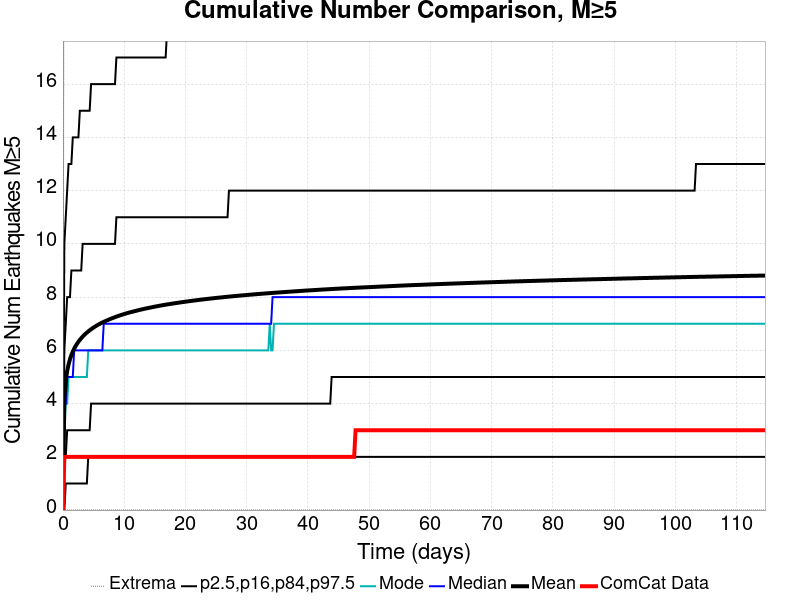

The file beside this chart, header and first rows:
Time (days), ComCat Data, Simulation Mean, Simulation Median, Simulation Mode, Simulation Minimum, Simulation Maximum, 2.5 %-ile, 16 %-ile, 84 %-ile, 97.5 %-ile
0.0, 0.0, 0.0, 0.0, 0.0, 0.0, 0.0, 0.0, 0.0, 0.0, 0.0
0.2297, 2.0, 4.214, 4.0, 3.0, 0.0, 29.0, 0.0, 2.0, 6.0, 10.0
0.4594, 2.0, 4.856, 4.0, 4.0, 0.0, 35.0, 1.0, 2.0, 7.0, 11.0
0.6891, 2.0, 5.22, 5.0, 4.0, 0.0, 46.0, 1.0, 3.0, 8.0, 12.0
0.9188, 2.0, 5.47, 5.0, 5.0, 0.0, 47.0, 1.0, 3.0, 8.0, 13.0
1.149, 2.0, 5.665, 5.0, 5.0, 0.0, 49.0, 1.0, 3.0, 8.0, 13.0
1.378, 2.0, 5.822, 5.0, 5.0, 0.0, 49.0, 1.0, 3.0, 9.0, 13.0
1.608, 2.0, 5.952, 5.0, 5.0, 0.0, 49.0, 1.0, 3.0, 9.0, 14.0
1.838, 2.0, 6.064, 6.0, 5.0, 0.0, 50.0, 1.0, 3.0, 9.0, 14.0
2.067, 2.0, 6.16, 6.0, 5.0, 0.0, 50.0, 1.0, 3.0, 9.0, 14.0
2.297, 2.0, 6.244, 6.0, 5.0, 0.0, 53.0, 1.0, 3.0, 9.0, 14.0
2.527, 2.0, 6.321, 6.0, 5.0, 0.0, 53.0, 1.0, 3.0, 9.0, 14.0
2.757, 2.0, 6.392, 6.0, 5.0, 0.0, 53.0, 1.0, 3.0, 9.0, 15.0
2.986, 2.0, 6.455, 6.0, 5.0, 0.0, 53.0, 1.0, 3.0, 9.0, 15.0
3.216, 2.0, 6.514, 6.0, 5.0, 0.0, 53.0, 1.0, 3.0, 10.0, 15.0
3.446, 2.0, 6.57, 6.0, 5.0, 0.0, 54.0, 1.0, 3.0, 10.0, 15.0
3.675, 2.0, 6.619, 6.0, 5.0, 0.0, 55.0, 1.0, 3.0, 10.0, 15.0
3.905, 2.0, 6.666, 6.0, 5.0, 0.0, 55.0, 1.0, 3.0, 10.0, 15.0
4.135, 2.0, 6.71, 6.0, 6.0, 0.0, 57.0, 2.0, 3.0, 10.0, 15.0
4.364, 2.0, 6.752, 6.0, 6.0, 0.0, 57.0, 2.0, 3.0, 10.0, 15.0
4.594, 2.0, 6.791, 6.0, 6.0, 0.0, 57.0, 2.0, 4.0, 10.0, 16.0
4.824, 2.0, 6.829, 6.0, 6.0, 0.0, 58.0, 2.0, 4.0, 10.0, 16.0
5.054, 2.0, 6.865, 6.0, 6.0, 0.0, 59.0, 2.0, 4.0, 10.0, 16.0
5.283, 2.0, 6.899, 6.0, 6.0, 0.0, 59.0, 2.0, 4.0, 10.0, 16.0
5.513, 2.0, 6.931, 6.0, 6.0, 0.0, 59.0, 2.0, 4.0, 10.0, 16.0
5.743, 2.0, 6.961, 6.0, 6.0, 0.0, 59.0, 2.0, 4.0, 10.0, 16.0
5.972, 2.0, 6.99, 6.0, 6.0, 0.0, 59.0, 2.0, 4.0, 10.0, 16.0
6.202, 2.0, 7.018, 6.0, 6.0, 0.0, 59.0, 2.0, 4.0, 10.0, 16.0
6.432, 2.0, 7.044, 6.0, 6.0, 0.0, 59.0, 2.0, 4.0, 10.0, 16.0
6.662, 2.0, 7.069, 7.0, 6.0, 0.0, 59.0, 2.0, 4.0, 10.0, 16.0
6.891, 2.0, 7.094, 7.0, 6.0, 0.0, 59.0, 2.0, 4.0, 10.0, 16.0
7.121, 2.0, 7.117, 7.0, 6.0, 0.0, 59.0, 2.0, 4.0, 10.0, 16.0
7.351, 2.0, 7.141, 7.0, 6.0, 0.0, 59.0, 2.0, 4.0, 10.0, 16.0
7.58, 2.0, 7.163, 7.0, 6.0, 0.0, 59.0, 2.0, 4.0, 10.0, 16.0
7.81, 2.0, 7.185, 7.0, 6.0, 0.0, 60.0, 2.0, 4.0, 10.0, 16.0
8.04, 2.0, 7.206, 7.0, 6.0, 0.0, 62.0, 2.0, 4.0, 10.0, 16.0
8.27, 2.0, 7.227, 7.0, 6.0, 0.0, 62.0, 2.0, 4.0, 10.0, 16.0
8.499, 2.0, 7.247, 7.0, 6.0, 0.0, 62.0, 2.0, 4.0, 10.0, 16.0
8.729, 2.0, 7.267, 7.0, 6.0, 0.0, 62.0, 2.0, 4.0, 11.0, 17.0
8.959, 2.0, 7.285, 7.0, 6.0, 0.0, 62.0, 2.0, 4.0, 11.0, 17.0
9.188, 2.0, 7.304, 7.0, 6.0, 0.0, 62.0, 2.0, 4.0, 11.0, 17.0
9.418, 2.0, 7.321, 7.0, 6.0, 0.0, 62.0, 2.0, 4.0, 11.0, 17.0
9.648, 2.0, 7.338, 7.0, 6.0, 0.0, 62.0, 2.0, 4.0, 11.0, 17.0
9.878, 2.0, 7.354, 7.0, 6.0, 0.0, 62.0, 2.0, 4.0, 11.0, 17.0
10.11, 2.0, 7.371, 7.0, 6.0, 0.0, 63.0, 2.0, 4.0, 11.0, 17.0
10.34, 2.0, 7.387, 7.0, 6.0, 0.0, 63.0, 2.0, 4.0, 11.0, 17.0
10.57, 2.0, 7.402, 7.0, 6.0, 0.0, 63.0, 2.0, 4.0, 11.0, 17.0
10.8, 2.0, 7.417, 7.0, 6.0, 0.0, 63.0, 2.0, 4.0, 11.0, 17.0
11.03, 2.0, 7.431, 7.0, 6.0, 0.0, 63.0, 2.0, 4.0, 11.0, 17.0
11.26, 2.0, 7.444, 7.0, 6.0, 0.0, 63.0, 2.0, 4.0, 11.0, 17.0
11.49, 2.0, 7.457, 7.0, 6.0, 0.0, 63.0, 2.0, 4.0, 11.0, 17.0
11.72, 2.0, 7.471, 7.0, 6.0, 0.0, 63.0, 2.0, 4.0, 11.0, 17.0
11.94, 2.0, 7.484, 7.0, 6.0, 0.0, 63.0, 2.0, 4.0, 11.0, 17.0
12.17, 2.0, 7.499, 7.0, 6.0, 0.0, 63.0, 2.0, 4.0, 11.0, 17.0
12.4, 2.0, 7.512, 7.0, 6.0, 0.0, 63.0, 2.0, 4.0, 11.0, 17.0
12.63, 2.0, 7.524, 7.0, 6.0, 0.0, 63.0, 2.0, 4.0, 11.0, 17.0
12.86, 2.0, 7.537, 7.0, 6.0, 0.0, 63.0, 2.0, 4.0, 11.0, 17.0
13.09, 2.0, 7.549, 7.0, 6.0, 0.0, 63.0, 2.0, 4.0, 11.0, 17.0
13.32, 2.0, 7.561, 7.0, 6.0, 0.0, 63.0, 2.0, 4.0, 11.0, 17.0
13.55, 2.0, 7.572, 7.0, 6.0, 0.0, 63.0, 2.0, 4.0, 11.0, 17.0
... 440 more rows
